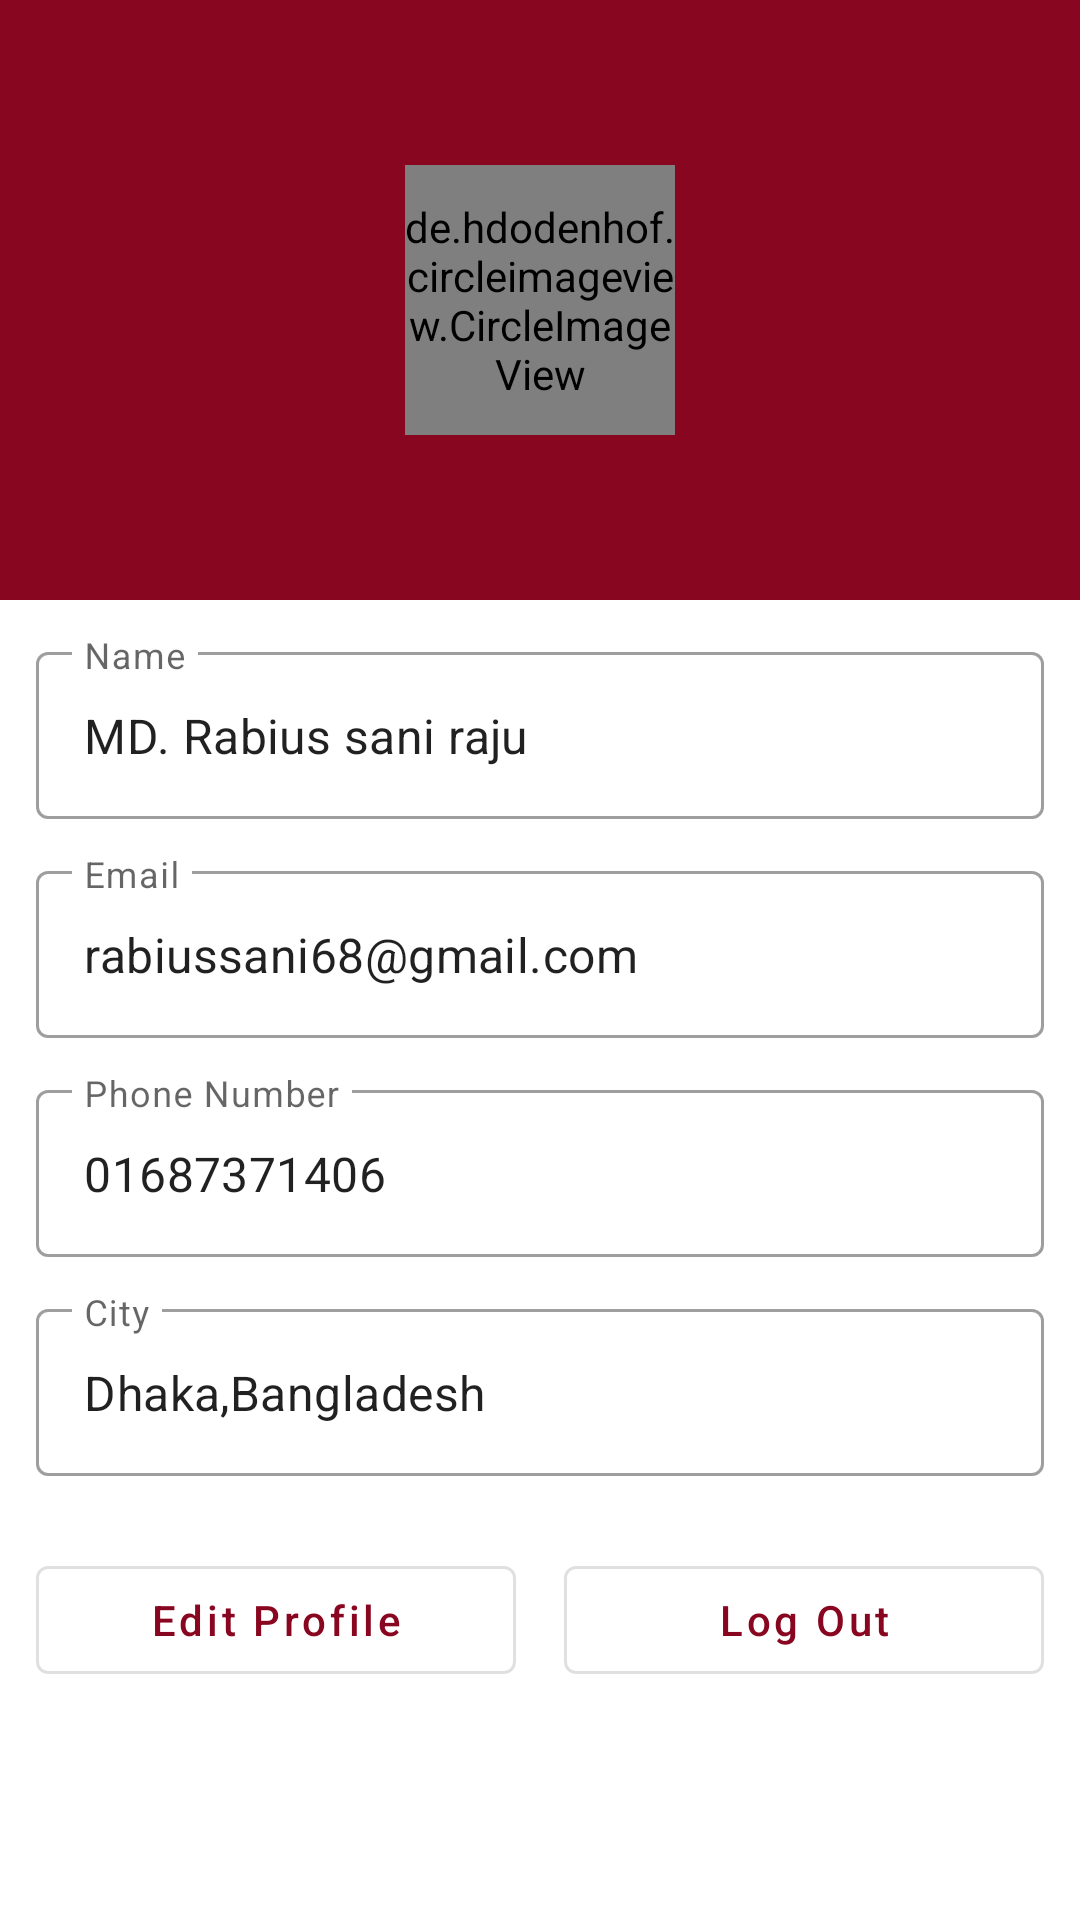

Layout XML and referenced resources for this Android screen:
<!-- AndroidManifest.xml: application theme Theme.DatingApp -->
<!-- res/layout/fragment_profile.xml -->
<LinearLayout xmlns:android="http://schemas.android.com/apk/res/android"
    xmlns:tools="http://schemas.android.com/tools"
    android:layout_width="match_parent"
    android:layout_height="match_parent"
    android:orientation="vertical"
    tools:context="com.example.ui.ProfileFragment">

    <RelativeLayout
        android:layout_width="match_parent"
        android:layout_height="200dp"
        android:background="@color/colorPrimary">

        <de.hdodenhof.circleimageview.CircleImageView
            android:id="@+id/userImage"
            android:layout_width="90dp"
            android:layout_height="90dp"
            android:layout_centerInParent="true"
            android:src="@drawable/user" />
    </RelativeLayout>

    <com.google.android.material.textfield.TextInputLayout
        style="@style/Widget.MaterialComponents.TextInputLayout.OutlinedBox"
        android:layout_width="match_parent"
        android:layout_height="wrap_content"
        android:layout_marginHorizontal="12dp"
        android:layout_marginTop="12dp">

        <com.google.android.material.textfield.TextInputEditText
            android:id="@+id/userName"
            android:layout_width="match_parent"
            android:layout_height="wrap_content"
            android:clickable="false"
            android:hint="Name"
            android:text="MD. Rabius sani raju" />

    </com.google.android.material.textfield.TextInputLayout>

    <com.google.android.material.textfield.TextInputLayout
        style="@style/Widget.MaterialComponents.TextInputLayout.OutlinedBox"
        android:layout_width="match_parent"
        android:layout_height="wrap_content"
        android:layout_marginHorizontal="12dp"
        android:layout_marginTop="12dp">

        <com.google.android.material.textfield.TextInputEditText
            android:id="@+id/userEmail"
            android:layout_width="match_parent"
            android:layout_height="wrap_content"
            android:clickable="false"
            android:hint="Email"
            android:text="rabiussani68@gmail.com" />

    </com.google.android.material.textfield.TextInputLayout>

    <com.google.android.material.textfield.TextInputLayout
        style="@style/Widget.MaterialComponents.TextInputLayout.OutlinedBox"
        android:layout_width="match_parent"
        android:layout_height="wrap_content"
        android:layout_marginHorizontal="12dp"
        android:layout_marginTop="12dp">

        <com.google.android.material.textfield.TextInputEditText
            android:id="@+id/userNumber"
            android:layout_width="match_parent"
            android:layout_height="wrap_content"
            android:clickable="false"
            android:hint="Phone Number"
            android:text="01687371406" />

    </com.google.android.material.textfield.TextInputLayout>

    <com.google.android.material.textfield.TextInputLayout
        style="@style/Widget.MaterialComponents.TextInputLayout.OutlinedBox"
        android:layout_width="match_parent"
        android:layout_height="wrap_content"
        android:layout_marginHorizontal="12dp"
        android:layout_marginTop="12dp">

        <com.google.android.material.textfield.TextInputEditText
            android:id="@+id/userCity"
            android:layout_width="match_parent"
            android:layout_height="wrap_content"
            android:clickable="false"
            android:hint="City"
            android:text="Dhaka,Bangladesh" />

    </com.google.android.material.textfield.TextInputLayout>

    <LinearLayout
        android:layout_width="match_parent"
        android:layout_height="wrap_content"
        android:layout_marginHorizontal="12dp"
        android:layout_marginTop="24dp"
        android:weightSum="2">

        <com.google.android.material.button.MaterialButton
            android:id="@+id/editProfile"
            style="@style/Widget.MaterialComponents.Button.OutlinedButton"
            android:layout_width="0dp"
            android:layout_height="wrap_content"
            android:layout_marginEnd="8dp"
            android:layout_weight="1"
            android:text="Edit Profile"
            android:textAllCaps="false" />

        <com.google.android.material.button.MaterialButton
            android:id="@+id/logout"
            style="@style/Widget.MaterialComponents.Button.OutlinedButton"
            android:layout_width="0dp"
            android:layout_height="wrap_content"
            android:layout_marginStart="8dp"
            android:layout_weight="1"
            android:text="Log Out"
            android:textAllCaps="false" />

    </LinearLayout>

</LinearLayout>
<!-- resources referenced by this layout -->
<resources>
  <color name="colorPrimary">#890620</color>
  <style name="Theme.DatingApp" parent="Theme.MaterialComponents.DayNight.DarkActionBar">
          
          <item name="colorPrimary">@color/colorPrimary</item>
          <item name="colorPrimaryVariant">@color/colorPrimary</item>
          <item name="colorOnPrimary">@color/white</item>
          
          <item name="colorSecondary">@color/colorPrimary</item>
          <item name="colorSecondaryVariant">@color/colorPrimary</item>
          <item name="colorOnSecondary">@color/black</item>
          
          <item name="android:statusBarColor" tools:targetApi="l">?attr/colorPrimaryVariant</item>
          
      </style>
  <color name="white">#FFFFFFFF</color>
  <color name="black">#FF000000</color>
</resources>
